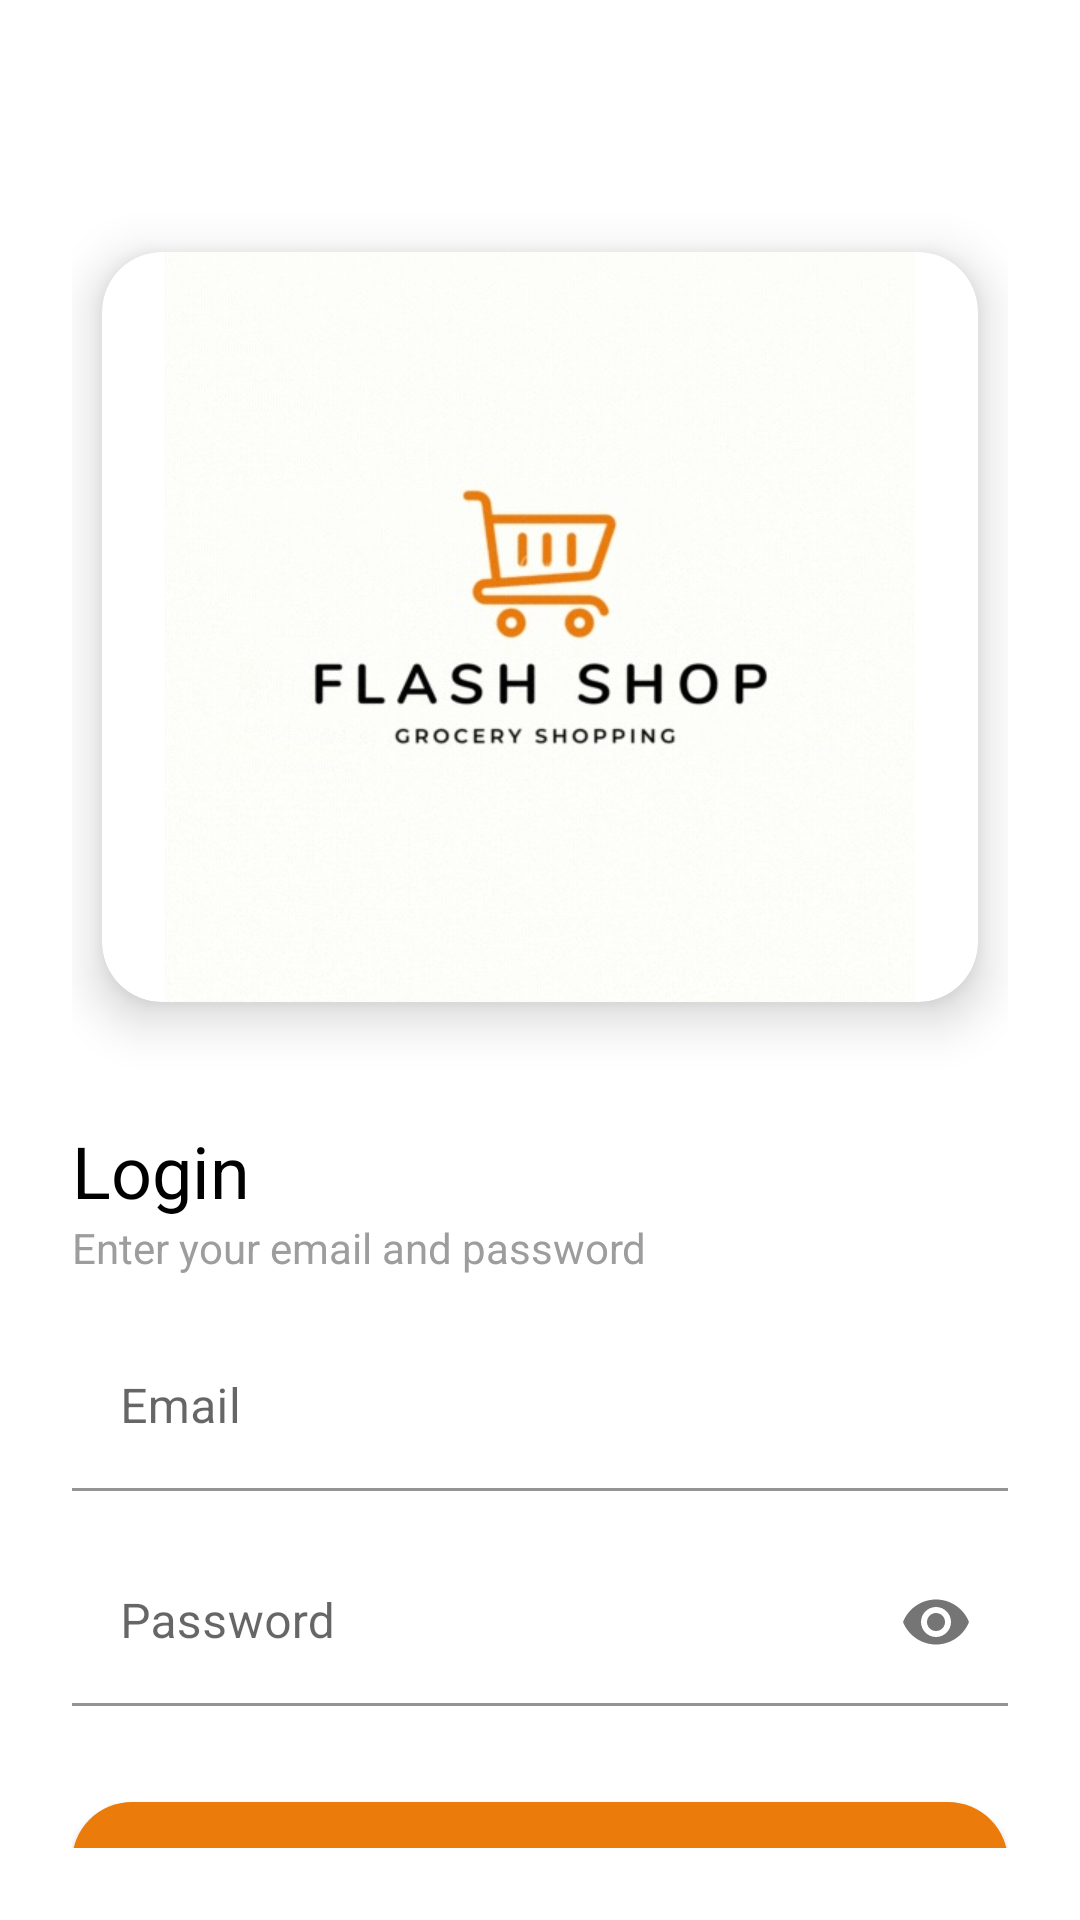

Layout XML and referenced resources for this Android screen:
<!-- AndroidManifest.xml: application theme Theme.GroceryApp -->
<!-- res/layout/activity_login.xml -->
<?xml version="1.0" encoding="utf-8"?>
<LinearLayout xmlns:android="http://schemas.android.com/apk/res/android"
    xmlns:app="http://schemas.android.com/apk/res-auto"
    xmlns:tools="http://schemas.android.com/tools"
    android:layout_width="match_parent"
    android:layout_height="match_parent"
    android:background="@color/background"
    android:orientation="vertical"
    android:padding="@dimen/_24dp"
    tools:context=".view.activities.LoginActivity">
    <androidx.cardview.widget.CardView
        android:layout_width="wrap_content"
        android:layout_height="250dp"
        android:id="@+id/imageCard"
        app:cardElevation="@dimen/_10dp"
        app:cardCornerRadius="20dp"
        android:layout_gravity="center"
        android:layout_marginStart="@dimen/_10dp"
        android:layout_marginEnd="@dimen/_10dp"
        android:layout_marginTop="@dimen/_60dp">
        <androidx.appcompat.widget.AppCompatImageView
            android:layout_width="match_parent"
            android:layout_height="match_parent"
            android:id="@+id/groceryLogo"
            android:layout_gravity="center"
            android:src="@drawable/flash_shop1" />
    </androidx.cardview.widget.CardView>

    <TextView
        android:layout_width="wrap_content"
        android:layout_height="wrap_content"
        android:layout_marginTop="@dimen/_40dp"
        android:text="Login"
        android:textColor="@color/primary_text_color"
        android:textSize="@dimen/_24sp" />

    <TextView
        android:layout_width="wrap_content"
        android:layout_height="wrap_content"
        android:text="Enter your email and password"
        android:textColor="@color/secondary_text_color" />

    <LinearLayout
        android:layout_width="match_parent"
        android:layout_height="wrap_content"
        android:orientation="horizontal"
        android:layout_marginTop="@dimen/_16dp">

        <ImageView
            android:layout_width="wrap_content"
            android:layout_height="wrap_content"
            android:src="@drawable/baseline_email_24"
            android:layout_gravity="center"/>

        <com.google.android.material.textfield.TextInputLayout
            android:layout_width="match_parent"
            android:layout_height="wrap_content"
            app:boxBackgroundColor="@color/background">

            <EditText
                android:id="@+id/et_email_login"
                android:layout_width="match_parent"
                android:layout_height="wrap_content"
                android:hint="Email"
                android:maxLines="1"
                android:inputType="textEmailAddress" />

        </com.google.android.material.textfield.TextInputLayout>

    </LinearLayout>

    <LinearLayout
        android:layout_width="match_parent"
        android:layout_height="wrap_content"
        android:orientation="horizontal"
        android:layout_marginTop="@dimen/_16dp">

        <ImageView
            android:layout_width="wrap_content"
            android:layout_height="wrap_content"
            android:src="@drawable/baseline_lock_24"
            android:layout_gravity="center"/>

        <com.google.android.material.textfield.TextInputLayout
            android:layout_width="match_parent"
            android:layout_height="wrap_content"
            app:passwordToggleEnabled="true"
            app:boxBackgroundColor="@color/background">

            <EditText
                android:id="@+id/et_pass_login"
                android:layout_width="match_parent"
                android:layout_height="wrap_content"
                android:hint="Password"
                android:inputType="textPassword"/>
        </com.google.android.material.textfield.TextInputLayout>

    </LinearLayout>

    <androidx.appcompat.widget.AppCompatButton
        android:id="@+id/btn_sign_in"
        android:layout_width="match_parent"
        android:layout_height="@dimen/_48dp"
        android:layout_marginTop="@dimen/_32dp"
        android:backgroundTint="@color/orange"
        android:background="@drawable/bg_button_orange"
        android:clickable="true"
        android:focusable="true"
        android:text="Sign In"
        android:textAllCaps="false" />

    <LinearLayout
        android:layout_width="match_parent"
        android:layout_height="wrap_content"
        android:layout_marginTop="@dimen/_16dp"
        android:orientation="horizontal">

        <TextView
            android:layout_width="match_parent"
            android:layout_height="wrap_content"
            android:layout_weight="1"
            android:gravity="right"
            android:text="Don't have an account?"
            android:textColor="@color/primary_text_color" />

        <TextView
            android:id="@+id/sign_up"
            android:layout_width="match_parent"
            android:layout_height="wrap_content"
            android:layout_marginStart="@dimen/_4dp"
            android:layout_weight="1.6"
            android:text="Sign Up"
            android:clickable="true"
            android:textColor="@color/primary_text_color"
            android:textStyle="bold"
            android:focusable="true" />
    </LinearLayout>
</LinearLayout>
<!-- resources referenced by this layout -->
<resources>
  <color name="background">#FFFFFFFF</color>
  <color name="orange">#EB7B0A</color>
  <color name="primary_text_color">#FF000000</color>
  <color name="secondary_text_color">#9d9d9d</color>
  <dimen name="_10dp">10dp</dimen>
  <dimen name="_16dp">16dp</dimen>
  <dimen name="_24dp">24dp</dimen>
  <dimen name="_24sp">24sp</dimen>
  <dimen name="_32dp">32dp</dimen>
  <dimen name="_40dp">40dp</dimen>
  <dimen name="_48dp">48dp</dimen>
  <dimen name="_4dp">4dp</dimen>
  <dimen name="_60dp">60dp</dimen>
  <!-- drawable bg_button_orange (drawable) -->
  <?xml version="1.0" encoding="utf-8"?>
  <shape xmlns:android="http://schemas.android.com/apk/res/android">
      <solid android:color="@color/orange"/>
  
      <corners android:radius="@dimen/_20dp"/>
  </shape>
  <!-- drawable flash_shop1: jpg bitmap (drawable, 57721 bytes) -->
  <style name="Theme.GroceryApp" parent="Theme.MaterialComponents.DayNight.DarkActionBar">
          
          <item name="colorPrimary">@color/purple_500</item>
          <item name="colorPrimaryVariant">@color/purple_700</item>
          <item name="colorOnPrimary">@color/white</item>
          
          <item name="colorSecondary">@color/teal_200</item>
          <item name="colorSecondaryVariant">@color/teal_700</item>
          <item name="colorOnSecondary">@color/black</item>
          
          <item name="android:statusBarColor">?attr/colorPrimaryVariant</item>
          
      </style>
  <dimen name="_20dp">20dp</dimen>
  <color name="purple_500">#FF6200EE</color>
  <color name="purple_700">#FF3700B3</color>
  <color name="white">#FFFFFFFF</color>
  <color name="teal_200">#FF03DAC5</color>
  <color name="teal_700">#FF018786</color>
  <color name="black">#FF000000</color>
</resources>
